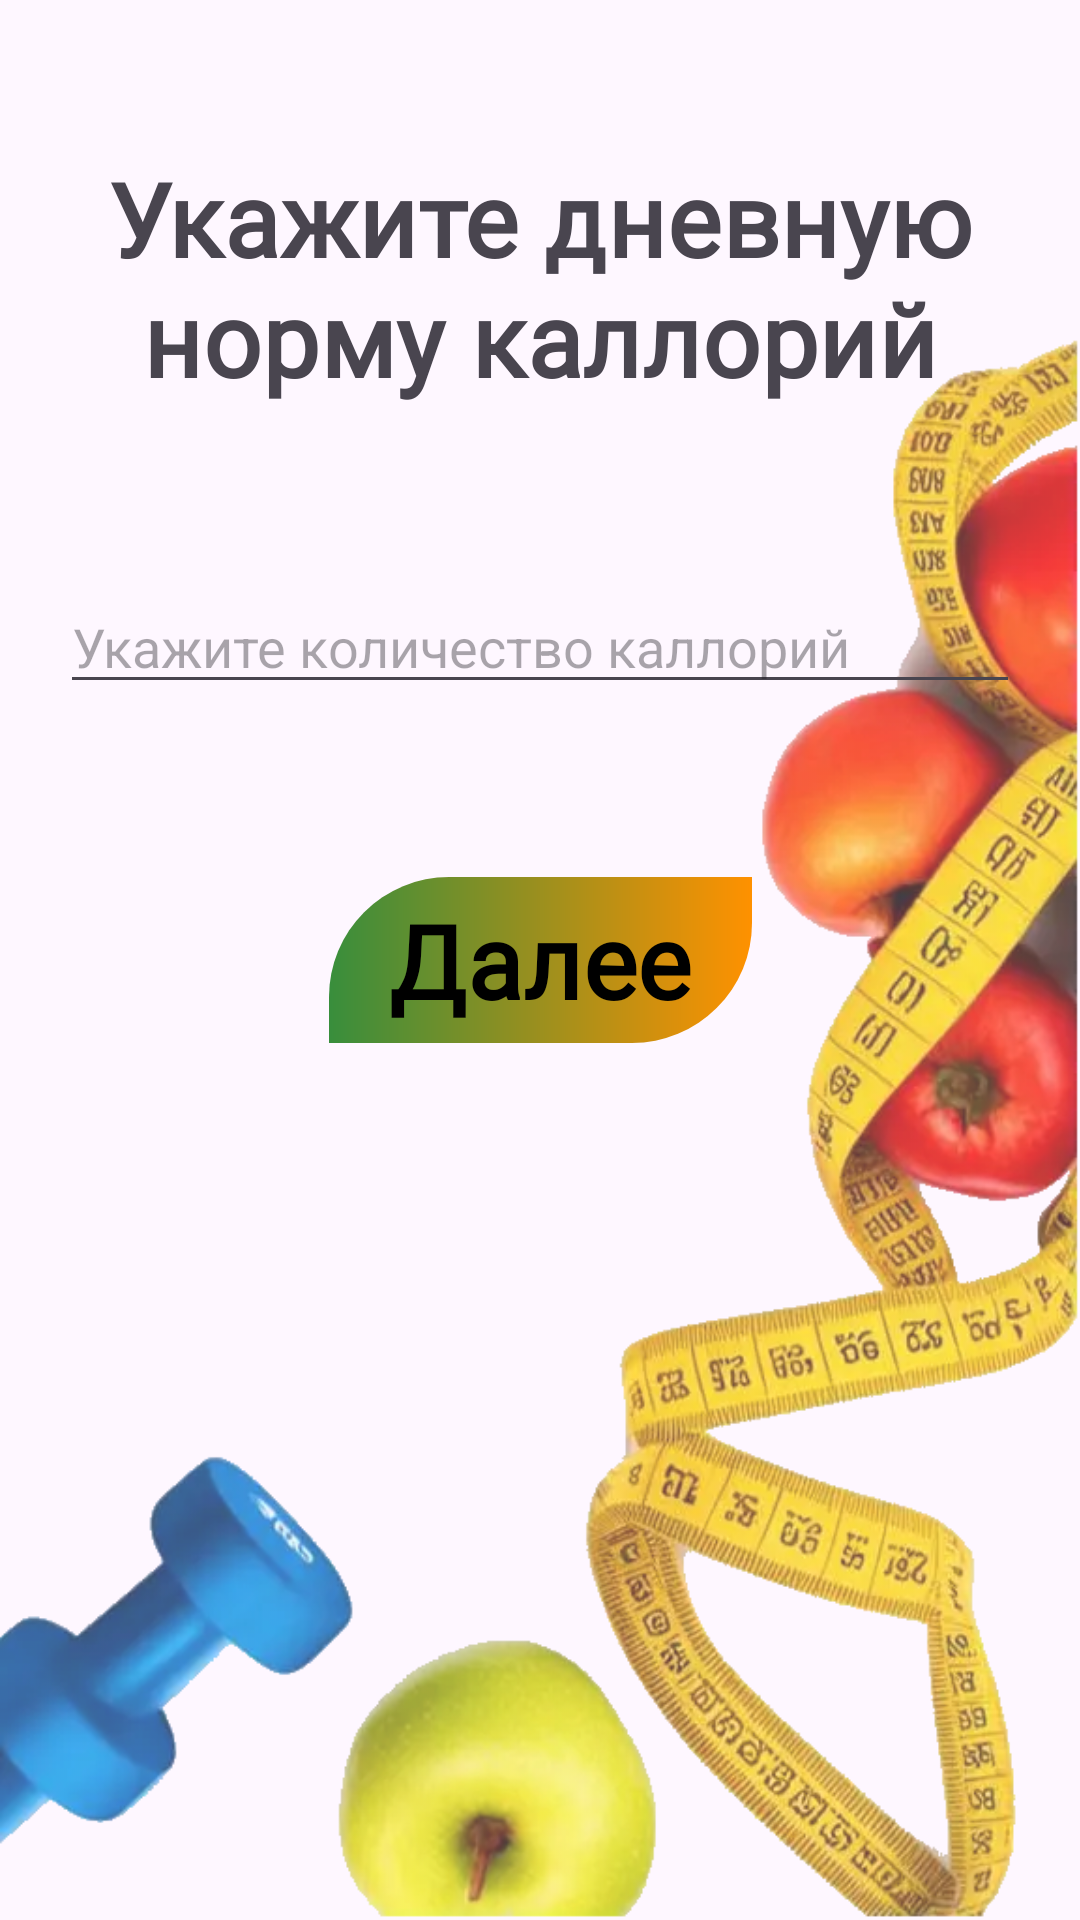

Reconstruct the res/layout file that produces this screen, plus the resources it refers to.
<!-- AndroidManifest.xml: application theme Theme.FoodFit -->
<!-- res/layout/fragment_calories.xml -->
<?xml version="1.0" encoding="utf-8"?>
<androidx.constraintlayout.widget.ConstraintLayout xmlns:android="http://schemas.android.com/apk/res/android"
    xmlns:tools="http://schemas.android.com/tools"
    android:layout_width="match_parent"
    android:layout_height="match_parent"
    xmlns:app="http://schemas.android.com/apk/res-auto"
    tools:context=".ui.quiz.CaloriesFragment">

    <ImageView
        android:layout_width="match_parent"
        android:layout_height="match_parent"
        android:src="@drawable/quiz_background"
        app:layout_constraintStart_toStartOf="parent"
        app:layout_constraintTop_toTopOf="parent"
        android:scaleType="centerCrop"
        android:contentDescription="@string/background"
        />

    <TextView
        android:id="@+id/tvEnterCalories"
        android:layout_width="0dp"
        android:layout_height="wrap_content"
        app:layout_constraintStart_toStartOf="parent"
        app:layout_constraintEnd_toEndOf="parent"
        app:layout_constraintTop_toTopOf="parent"
        android:layout_marginHorizontal="10dp"
        android:gravity="center"
        android:layout_marginTop="50dp"
        android:textAppearance="@style/TextAppearance.MaterialComponents.Headline4"
        android:fontFamily="@font/playfair_display"
        android:text="@string/enter_calories"
        android:textStyle="bold"
        />

    <EditText
        android:id="@+id/etCalories"
        android:layout_width="0dp"
        android:layout_height="wrap_content"
        android:layout_marginHorizontal="20dp"
        app:layout_constraintStart_toStartOf="parent"
        app:layout_constraintEnd_toEndOf="parent"
        app:layout_constraintTop_toBottomOf="@id/tvEnterCalories"
        app:layout_constraintBottom_toTopOf="@id/btnForward"
        android:hint="@string/hint_calories"
        android:inputType="number"
        />

    <TextView
        android:id="@+id/btnForward"
        android:layout_width="wrap_content"
        android:layout_height="wrap_content"
        app:layout_constraintStart_toStartOf="parent"
        app:layout_constraintEnd_toEndOf="parent"
        app:layout_constraintBottom_toBottomOf="parent"
        app:layout_constraintTop_toTopOf="parent"
        android:text="@string/btn_forward"
        android:textColor="@color/black"
        android:fontFamily="@font/playfair_display"
        android:textStyle="bold"
        android:textAppearance="@style/TextAppearance.MaterialComponents.Headline4"
        android:background="@drawable/btn_background"
        android:paddingHorizontal="20dp"
        android:paddingVertical="5dp"
        />

</androidx.constraintlayout.widget.ConstraintLayout>
<!-- resources referenced by this layout -->
<resources>
  <color name="black">#FF000000</color>
  <!-- drawable btn_background (drawable) -->
  <?xml version="1.0" encoding="utf-8"?>
  <shape android:shape="rectangle" xmlns:android="http://schemas.android.com/apk/res/android">
  
      <corners
          android:topLeftRadius="40dp"
          android:bottomRightRadius="40dp"
          />
  
      <gradient
          android:startColor="@color/green_a400"
          android:endColor="@color/orange_a400"
          />
  
  </shape>
  <!-- drawable quiz_background: png bitmap (drawable, 358509 bytes) -->
  <string name="background">Фон</string>
  <string name="btn_forward">Далее</string>
  <string name="enter_calories">Укажите дневную норму каллорий</string>
  <string name="hint_calories">Укажите количество каллорий</string>
  <style name="Theme.FoodFit" parent="Base.Theme.FoodFit" />
  <color name="green_a400">#388e3c</color>
  <color name="orange_a400">#ff9100</color>
  <style name="Base.Theme.FoodFit" parent="Theme.Material3.DayNight.NoActionBar">
          
          
      </style>
</resources>
